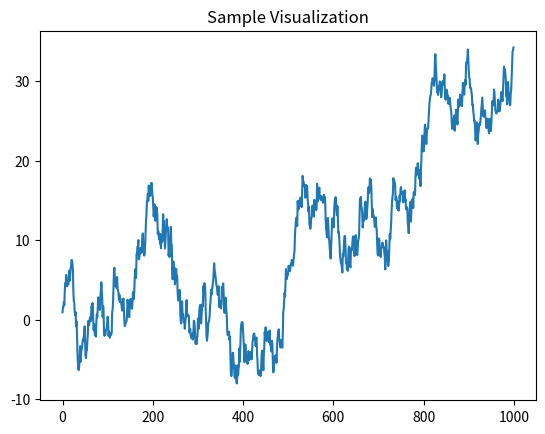

Reproduce this figure in Python.
sample_variable = 10 * 20 * 30
sample_variable

second_sample_variable = 5 * sample_variable
second_sample_variable

''' 
step 1: import necessary libraries using the "import" statement .
Library is an umbrella term that loosely means “a bundle of code.”
These can have tens or even hundreds of individual modules that can
provide a wide range of functionality. For example, `Matplotlib` is
a plotting library. It is possible to modify the names of libraries, modules
and their functions within Python by using the "as" keyword. Thus, if
we deal with a library named "import a_ridiculously_long_module_name", we can 
rename it to something like "short_name" when importing. This is done by writing
the following statement:
import a_ridiculously_long_module_name as short_name
This allows us to append the shorter name "short_name" to any of the functions
available within the module, as in short_name.function(). 
'''
import numpy as np
from matplotlib import pyplot as plt  #This could be written as "import matplotlib.pyplot as plt"


''' 
step 2: create a simple dataset. Don't focus too much on the code. Here we 
append the shorter word "np" (alias for the numpy library) to the function called
"cumsum" and "random" within that library:

np.random.randn(A,B) - this function creates a 1D array (B=1) and
fills it with A (A=1000) random values as per standard normal distribution.

np.cumsum(arr, axis=None) - this function is used to compute the cumulative sum of array
elements over a given axis. Because we do not specify the axis name, it computes
the sum of the flattened array (values).
'''
values=np.random.randn(1000,1)
cum_values=np.cumsum(values)


# step 3: use the plot function of matplotlib as plt.plot(). To display the chart
# we need to pass plt.show() command. We can also assign a title to the chart by using
# plt.title("sample_title") command.
plt.plot(cum_values)
plt.title("Sample Visualization")
plt.show()